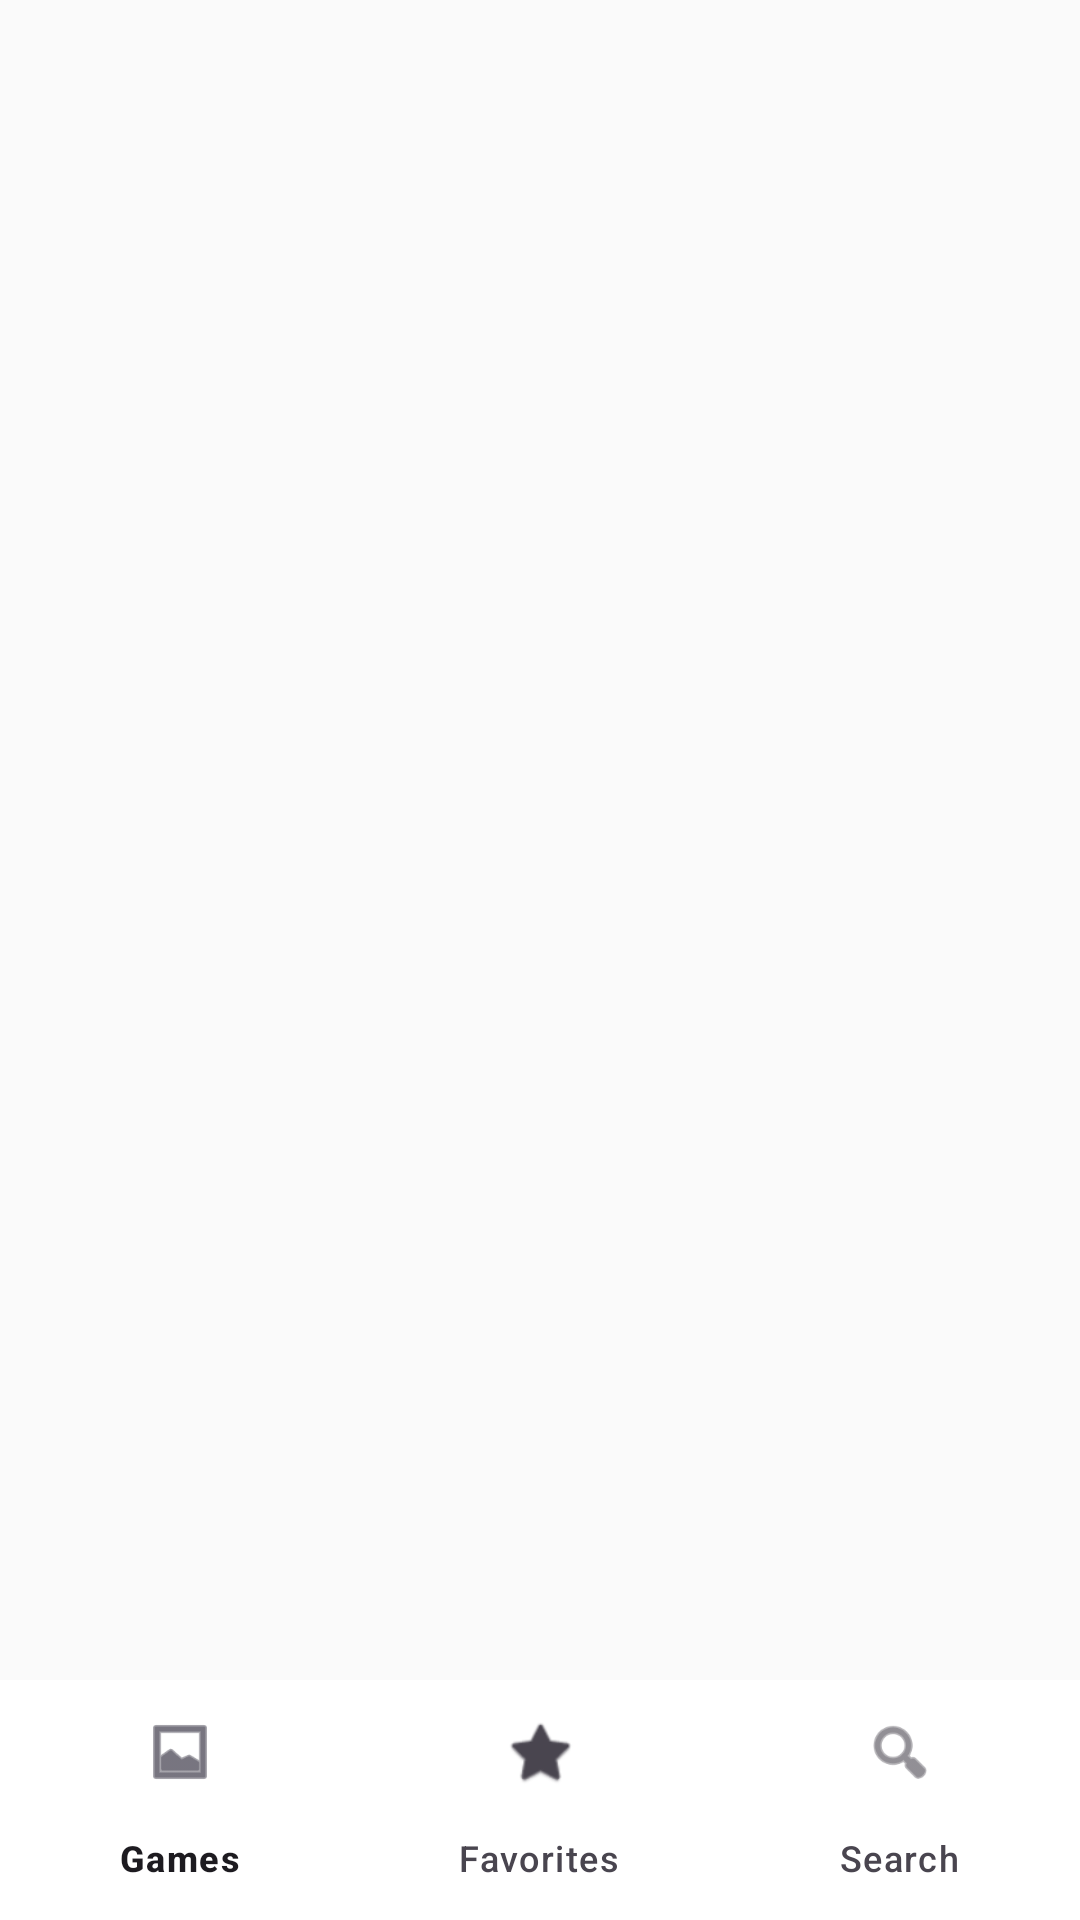

Reconstruct the res/layout file that produces this screen, plus the resources it refers to.
<!-- AndroidManifest.xml: application theme Theme.PlapisFightingGameManual -->
<!-- res/layout/activity_character_list.xml -->
<?xml version="1.0" encoding="utf-8"?>
<androidx.constraintlayout.widget.ConstraintLayout xmlns:android="http://schemas.android.com/apk/res/android"
    xmlns:app="http://schemas.android.com/apk/res-auto"
    android:layout_width="match_parent"
    android:layout_height="match_parent">

    <TextView
        android:id="@+id/gameTitleTextView"
        android:layout_width="wrap_content"
        android:layout_height="wrap_content"
        android:layout_marginTop="16dp"
        android:textSize="20sp"
        android:textStyle="bold"
        app:layout_constraintLeft_toLeftOf="parent"
        app:layout_constraintRight_toRightOf="parent"
        app:layout_constraintTop_toTopOf="parent" />

    <androidx.recyclerview.widget.RecyclerView
        android:id="@+id/charactersRecyclerView"
        android:layout_width="0dp"
        android:layout_height="0dp"
        android:layout_marginTop="16dp"
        android:padding="8dp"
        app:layout_constraintBottom_toTopOf="@id/bottomNavigation"
        app:layout_constraintLeft_toLeftOf="parent"
        app:layout_constraintRight_toRightOf="parent"
        app:layout_constraintTop_toBottomOf="@id/gameTitleTextView" />

    <androidx.fragment.app.FragmentContainerView
        android:id="@+id/fragmentContainer"
        android:layout_width="0dp"
        android:layout_height="0dp"
        android:visibility="gone"
        app:layout_constraintBottom_toTopOf="@id/bottomNavigation"
        app:layout_constraintLeft_toLeftOf="parent"
        app:layout_constraintRight_toRightOf="parent"
        app:layout_constraintTop_toBottomOf="@id/gameTitleTextView" />

    <com.google.android.material.bottomnavigation.BottomNavigationView
        android:id="@+id/bottomNavigation"
        android:layout_width="match_parent"
        android:layout_height="wrap_content"
        android:layout_gravity="bottom"
        android:background="@color/card_background"
        app:layout_constraintBottom_toBottomOf="parent"
        app:layout_constraintLeft_toLeftOf="parent"
        app:layout_constraintRight_toRightOf="parent"
        app:menu="@menu/bottom_nav_menu" />

</androidx.constraintlayout.widget.ConstraintLayout>
<!-- resources referenced by this layout -->
<resources>
  <color name="card_background">#FFFFFF</color>
  <style name="Theme.PlapisFightingGameManual" parent="Theme.Material3.Light.NoActionBar">
          <item name="colorPrimary">@color/primary</item>
          <item name="colorPrimaryDark">@color/primary_dark</item>
          <item name="colorAccent">@color/accent</item>
          <item name="android:windowBackground">@color/background</item>
          <item name="android:textColorPrimary">@color/primary_text</item>
          <item name="android:textColorSecondary">@color/secondary_text</item>
          <item name="android:divider">@color/divider</item>
          <item name="android:windowLightStatusBar">true</item>
          <item name="materialCardViewStyle">@style/Widget.Material3.CardView.Elevated</item>
      </style>
  <color name="primary">#2196F3</color>
  <color name="primary_dark">#1976D2</color>
  <color name="accent">#FF4081</color>
  <color name="background">#FAFAFA</color>
  <color name="primary_text">#212121</color>
  <color name="secondary_text">#757575</color>
  <color name="divider">#BDBDBD</color>
</resources>
